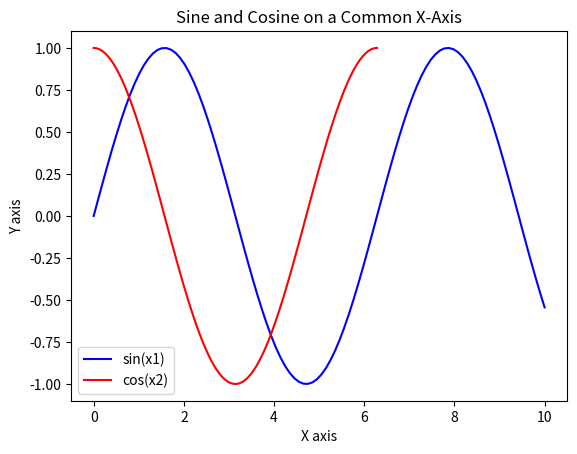

Source code (Python):
import numpy as np
import matplotlib.pyplot as plt

# Create a common range for the X-axis
x1 = np.linspace(0, 10, 100)
x2 = np.linspace(0, 2*np.pi, 100)

# Define the two functions
y1 = np.sin(x1)  # Sine function for the first range
y2 = np.cos(x2)  # Cosine function for the second range

# Create the plot
plt.plot(x1, y1, 'b-', label="sin(x1)")
plt.plot(x2, y2, 'r-', label="cos(x2)")

# Labels and title
plt.xlabel('X axis')
plt.ylabel('Y axis')
plt.title('Sine and Cosine on a Common X-Axis')

# Add a legend
plt.legend()

# Display the plot
plt.show()
